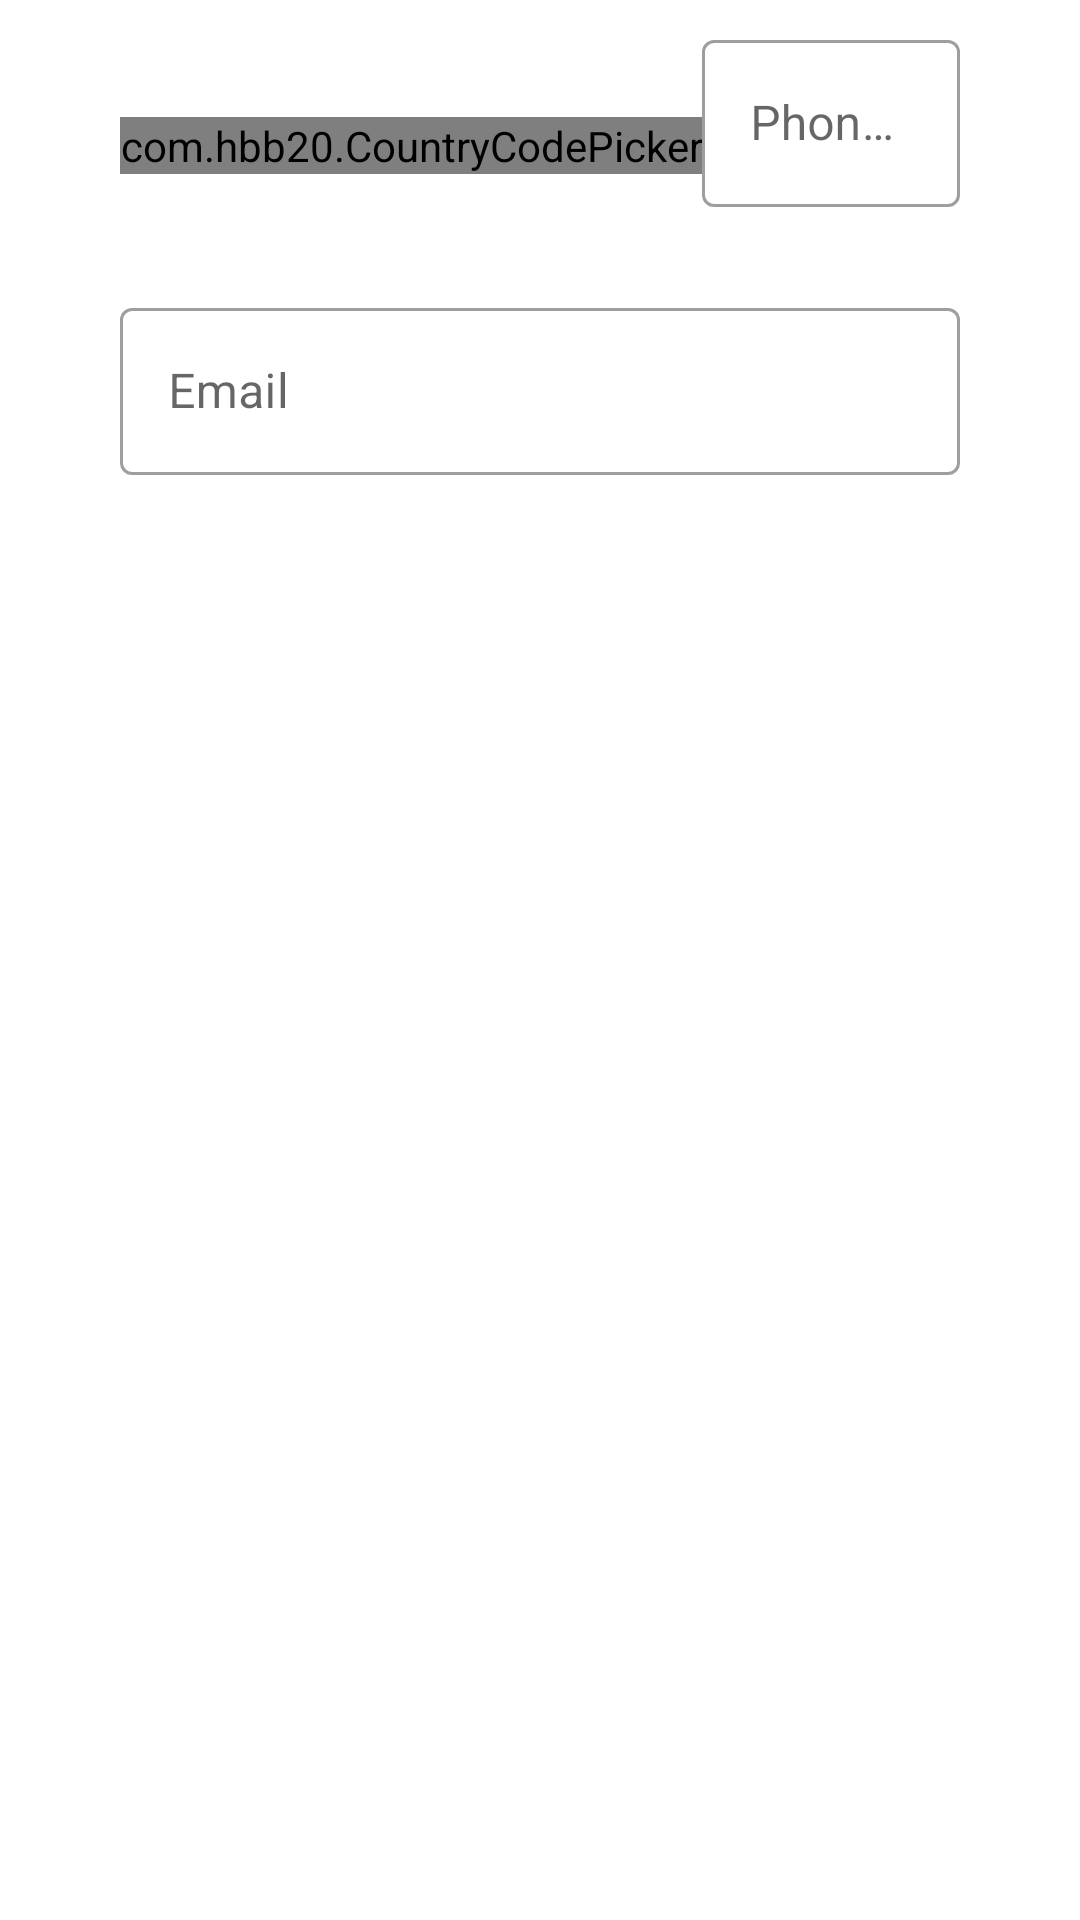

Layout XML and referenced resources for this Android screen:
<!-- AndroidManifest.xml: application theme Theme.Bee -->
<!-- res/layout/reg_dev_contact.xml -->
<?xml version="1.0" encoding="utf-8"?>
<LinearLayout xmlns:android="http://schemas.android.com/apk/res/android"
    xmlns:app="http://schemas.android.com/apk/res-auto"
    xmlns:tools="http://schemas.android.com/tools"
    android:orientation="vertical"
    android:layout_width="match_parent"
    android:layout_height="match_parent"
    android:layout_margin="@dimen/layout_standard_spacing"
    tools:context=".ui.reg_dev_contact.RegisterDeviceContactActivity">

    <LinearLayout
        android:id="@+id/contact"
        android:layout_width="@dimen/material_textinput_default_width"
        android:layout_height="wrap_content"
        android:layout_gravity="center_horizontal"
        android:layout_marginStart="24dp"
        android:layout_marginTop="8dp"
        android:layout_marginEnd="24dp"
        android:gravity="center">

        <com.hbb20.CountryCodePicker
            android:id="@+id/countryCodePicker"
            android:layout_width="wrap_content"
            android:layout_height="wrap_content"
            app:ccp_autoDetectCountry="true"
            app:ccp_countryPreference="sg,my"
            app:ccp_defaultPhoneCode="65"
            app:ccp_showNameCode="false" />

        <com.google.android.material.textfield.TextInputLayout
            android:id="@+id/contactNum_label"
            style="@style/Widget.MaterialComponents.TextInputLayout.OutlinedBox"
            android:layout_width="match_parent"
            android:layout_height="wrap_content"
            android:hint="Phone Number"
            app:errorEnabled="true"
            app:startIconContentDescription="icon_content_description"
            app:startIconDrawable="@drawable/outline_phone_24">

            <com.google.android.material.textfield.TextInputEditText
                android:id="@+id/contactNum"
                android:layout_width="match_parent"
                android:layout_height="wrap_content"
                android:imeOptions="actionNext"
                android:inputType="phone" />
        </com.google.android.material.textfield.TextInputLayout>
    </LinearLayout>

    <com.google.android.material.textfield.TextInputLayout
        android:id="@+id/email_label"
        style="@style/Widget.MaterialComponents.TextInputLayout.OutlinedBox"
        android:layout_width="@dimen/material_textinput_default_width"
        android:layout_height="wrap_content"
        android:layout_gravity="center_horizontal"
        android:layout_marginStart="24dp"
        android:layout_marginTop="8dp"
        android:layout_marginEnd="24dp"
        android:hint="Email"
        app:errorEnabled="true"
        app:startIconContentDescription="icon_content_description"
        app:startIconDrawable="@drawable/outline_email_24">

        <com.google.android.material.textfield.TextInputEditText
            android:id="@+id/email"
            android:layout_width="match_parent"
            android:layout_height="wrap_content"
            android:imeOptions="actionDone"
            android:inputType="textEmailAddress" />
    </com.google.android.material.textfield.TextInputLayout>

















</LinearLayout>
<!-- resources referenced by this layout -->
<resources>
  <dimen name="layout_standard_spacing">16dp</dimen>
  <dimen name="material_textinput_default_width">280dp</dimen>
  <style name="Theme.Bee" parent="Theme.MaterialComponents.DayNight.DarkActionBar">
          
          <item name="colorPrimary">@color/purple_500</item>
          <item name="colorPrimaryVariant">@color/purple_700</item>
          <item name="colorOnPrimary">@color/white</item>
          
          <item name="colorSecondary">@color/teal_200</item>
          <item name="colorSecondaryVariant">@color/teal_700</item>
          <item name="colorOnSecondary">@color/black</item>
          
          <item name="android:statusBarColor" tools:targetApi="l">?attr/colorPrimaryVariant</item>
          
  
          <item name="windowActionBar">false</item>
          <item name="windowNoTitle">true</item>
      </style>
  <!-- not gathered from this repository: default colours our renderer supplied (Android Studio template values) -->
  <color name="purple_500">#FF6200EE</color>
  <color name="purple_700">#FF3700B3</color>
  <color name="teal_200">#FF03DAC5</color>
  <color name="teal_700">#FF018786</color>
  <color name="black">#FF000000</color>
  <color name="white">#FFFFFFFF</color>
</resources>
